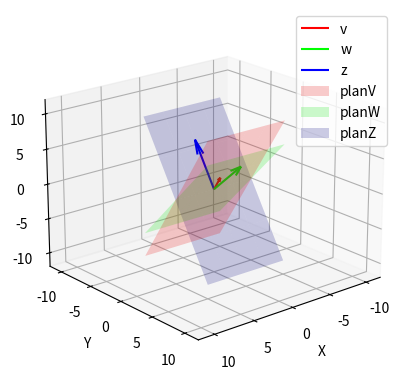

This figure's Python source:
import matplotlib.pyplot as plt
import numpy as np



fig=plt.figure()
ax=fig.add_subplot(projection="3d")
x=np.linspace(-5,5,5)
y=np.linspace(-5,5,5)
z=np.linspace(0,3,3)
X,Y=np.meshgrid(x,y)
ax.quiver(0,0,0,0,1,2,color="#ff0000",label="v")
ax.quiver(0,0,0,-1,3,4,color="#00ff00",label="w")
ax.quiver(0,0,0,0,-3,6,color="#0000ff",label="z")
Y_min=Y/2
ax.plot_surface(X,Y,Y*2,label="planV",alpha=0.2,color="#ff0000") ##记得绘制线性相关的图
ax.plot_surface(X,Y,Y*4/3,label="planW",alpha=0.2,color="#00ff00")
ax.plot_surface(X,Y,Y*-2,label="planZ",alpha=0.2,color="#0000ff")
#设置X,Y,Z轴标签
ax.set_xlabel("X")
ax.set_ylabel("Y")
ax.set_zlabel("Z")
#设置各轴的值范围
ax.set_ylim(-12,12)
ax.set_xlim(-12,12)
ax.set_zlim(-12,12)
ax.view_init(elev=20,azim=50)
plt.legend()
plt.show()

